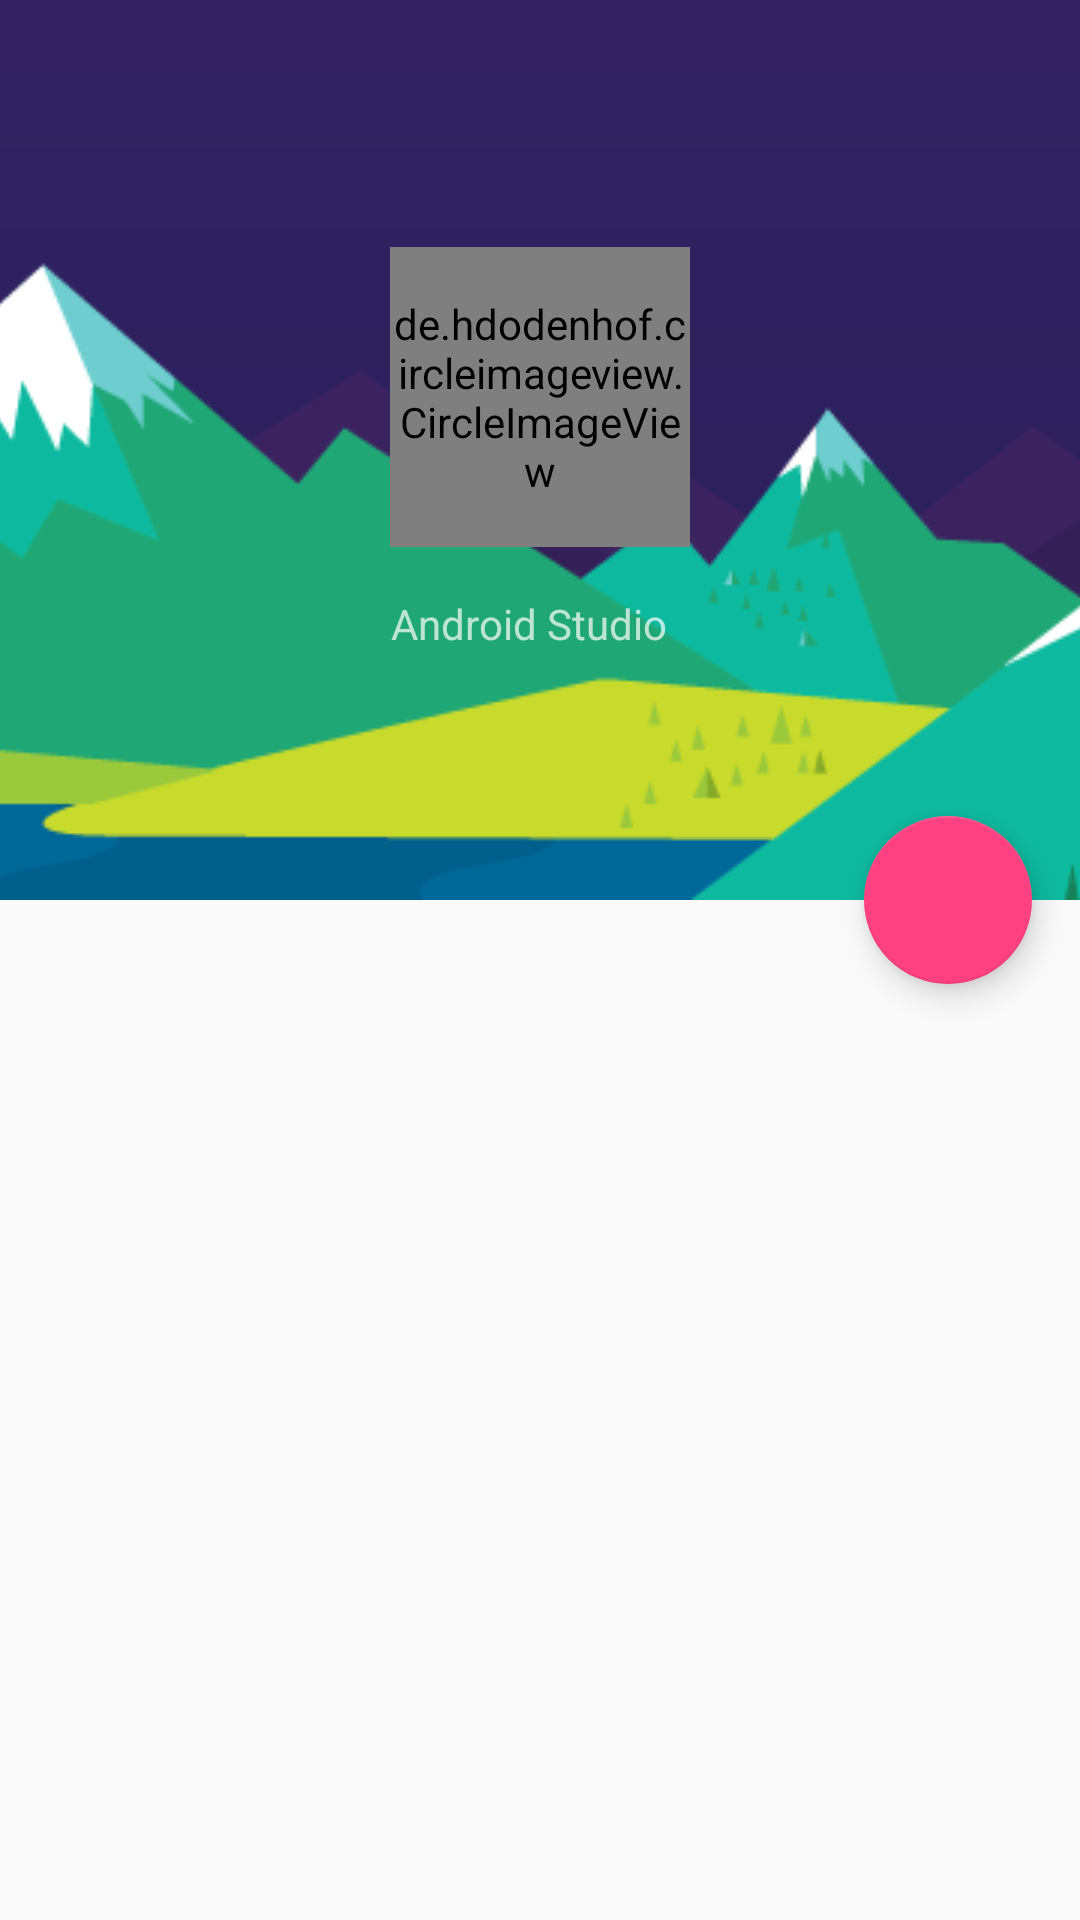

Android layout source for this screen:
<!-- AndroidManifest.xml: application theme AppTheme.NoActionBar -->
<!-- res/layout/activity_profile.xml -->
<?xml version="1.0" encoding="utf-8"?>

<android.support.design.widget.CoordinatorLayout xmlns:android="http://schemas.android.com/apk/res/android"
    xmlns:app="http://schemas.android.com/apk/res-auto"
    android:layout_width="match_parent"
    android:layout_height="match_parent"
    android:fitsSystemWindows="true"
    android:orientation="vertical">

    <android.support.design.widget.AppBarLayout
        android:id="@+id/appbar"
        android:layout_width="match_parent"
        android:layout_height="300dp"
        android:fitsSystemWindows="true"
        android:theme="@style/ThemeOverlay.AppCompat.Dark.ActionBar">

        <android.support.design.widget.CollapsingToolbarLayout
            android:layout_width="match_parent"
            android:layout_height="match_parent"
            android:fitsSystemWindows="true"
            app:contentScrim="?attr/colorPrimary"
            app:expandedTitleGravity="bottom|start"
            app:expandedTitleMarginEnd="64dp"
            app:expandedTitleMarginStart="10dp"
            app:expandedTitleTextAppearance="@style/Base.TextAppearance.AppCompat.Medium"
            app:layout_scrollFlags="scroll|exitUntilCollapsed">

            <FrameLayout
                android:layout_width="match_parent"
                android:layout_height="match_parent">

                <ImageView
                    android:id="@+id/backdrop"
                    android:layout_width="match_parent"
                    android:layout_height="match_parent"
                    android:fitsSystemWindows="true"
                    android:scaleType="centerCrop"
                    android:src="@drawable/nav_header"
                    app:layout_collapseMode="parallax" />

                <RelativeLayout
                    android:layout_width="wrap_content"
                    android:layout_height="wrap_content"
                    android:layout_gravity="center">

                    <de.hdodenhof.circleimageview.CircleImageView
                        android:id="@+id/big_head"
                        android:layout_width="100dp"
                        android:layout_height="100dp"
                        android:src="@drawable/head_male2" />

                    <TextView
                        android:layout_width="wrap_content"
                        android:layout_height="wrap_content"
                        android:layout_below="@+id/big_head"
                        android:layout_marginTop="16dp"
                        android:gravity="center"
                        android:text="Android Studio" />
                </RelativeLayout>
            </FrameLayout>

            <android.support.v7.widget.Toolbar
                android:id="@+id/profile_activity_toolbar"
                android:layout_width="match_parent"
                android:layout_height="?attr/actionBarSize"
                android:theme="@style/ThemeOverlay.AppCompat.ActionBar"
                android:title="个人资料"
                app:layout_collapseMode="pin"
                app:popupTheme="@style/ThemeOverlay.AppCompat.Light" />

        </android.support.design.widget.CollapsingToolbarLayout>


    </android.support.design.widget.AppBarLayout>


    <android.support.design.widget.FloatingActionButton
        android:layout_width="wrap_content"
        android:layout_height="wrap_content"
        android:layout_margin="@dimen/fab_margin"
        android:clickable="true"
        android:src="@drawable/ic_message_white_24dp"
        app:layout_anchor="@id/appbar"
        app:layout_anchorGravity="bottom|right|end" />

    <android.support.v4.widget.NestedScrollView
        android:layout_width="match_parent"
        android:layout_height="wrap_content">

    </android.support.v4.widget.NestedScrollView>


</android.support.design.widget.CoordinatorLayout>
<!-- resources referenced by this layout -->
<resources>
  <dimen name="fab_margin">16dp</dimen>
  <!-- drawable head_male2: png bitmap (drawable-xhdpi, 47844 bytes) -->
  <!-- drawable nav_header: png bitmap (drawable-xhdpi, 13205 bytes) -->
  <style name="AppTheme.NoActionBar" parent="AppTheme">
          <item name="windowActionBar">false</item>
          <item name="windowNoTitle">true</item>
      </style>
  <style name="AppTheme" parent="Theme.AppCompat.Light.DarkActionBar">
          
          <item name="colorPrimary">@color/colorPrimary2</item>
          <item name="colorPrimaryDark">@color/colorPrimaryDark2</item>
          <item name="colorAccent">@color/colorAccent</item>
      </style>
  <color name="colorPrimary2">#009688</color>
  <color name="colorPrimaryDark2">#00796B</color>
  <color name="colorAccent">#FF4081</color>
</resources>
